Run: headless pygame with SDL's dummy video driver; simulated clock (each Clock.tick advances the game by its frame time, no real sleeping); random seed 0; keys injected as events and as key.get_pressed() state; no mouse input.
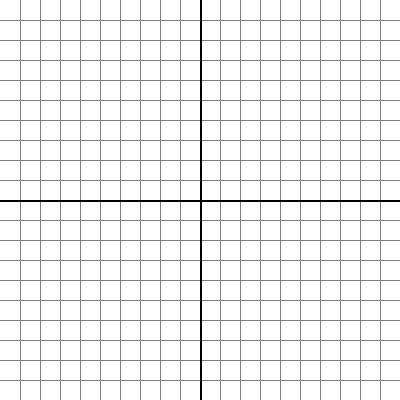
Frame 1 of 4 · flips 1–60 · no input
Frame 2 of 4 · flips 61–180 · tapped SPACE, RETURN · held RIGHT (→), D · screen unchanged from frame 1, image omitted
Frame 3 of 4 · flips 181–300 · held DOWN (↓), S · screen unchanged from frame 2, image omitted
Frame 4 of 4 · flips 301–420 · held LEFT (←), A, UP (↑), W · screen unchanged from frame 3, image omitted

The pygame program that drew these frames:

# Pygame grid class for graphing calculator
import pygame
from abc import ABCMeta, abstractmethod
pygame.init()

class Grid(object):

    '''
    Attributes:
        x: x cord of the centre
        y: y cord of the centre
        width: width of an x value in pixels
        height: height of y value in pixels
        font: font name and size
        font_colour: the colour of the font
    '''

    __metaclass__ = ABCMeta

    def __init__(self,width,height,font=(None,12)):
        self.width = width
        self.height = height
        self.font = font
        # non-optional
        self.scale = 1

    @staticmethod
    def printText(text, font, canvas, x, y):
        theText = font.render(text, 1, (0,0,0))
        textbox = theText.get_rect()
        textbox.center = (x, y)
        canvas.blit(theText, textbox)

    # draws the grid and text
    def drawGrid(self,screen):
        size = screen.get_size()
        font = pygame.font.SysFont(self.font[0],self.font[1])
        xChange = self.width
        yChange = self.height
        while xChange < size[0]//2:
            pygame.draw.line(screen,(127,127,127),(size[0]/2+xChange,0),(size[0]/2+xChange,size[1]),1)
            pygame.draw.line(screen,(127,127,127),(size[0]/2-xChange,0),(size[0]/2-xChange,size[1]),1)
            pygame.draw.line(screen,(127,127,127),(0,size[1]/2+yChange),(size[0],size[1]/2+yChange),1)
            pygame.draw.line(screen,(127,127,127),(0,size[1]/2-yChange),(size[0],size[1]/2-yChange),1)
            xChange += self.width
            yChange += self.height
        pygame.draw.line(screen,(0,0,0),(0,size[1]/2),(size[0],size[1]/2),2)
        pygame.draw.line(screen,(0,0,0),(size[0]/2,0),(size[0]/2,size[1]),2)

    # zoom in and out
    def zoom(self,mouse_get_pressed):
        multiplierSequenceList = [2,2,2.5]
        currentMultiplierIndex = 0
        if mouse_get_pressed[4] == True:
            self.scale *= multiplierSequenceList[currentMultiplierIndex]
            currentMultiplierIndex += 1
        elif mouse_get_pressed[3] == True:
            self.scale *= multiplierSequenceList[currentMultiplierIndex-1]
            currentMultiplierIndex -= 1
        if currentMultiplierIndex == -1:
            currentMultiplierIndex = 2
        elif currentMultiplierIndex == 3:
            currentMultiplierIndex = 0


def redrawWin():
    screen.fill((255,255,255))
    grid.drawGrid(screen)

    pygame.display.update()


screen = pygame.display.set_mode((400,400))
grid = Grid(20,20)
Use = True
while Use:
    pygame.time.delay(10)
    redrawWin()
    for event in pygame.event.get():
        if event.type == pygame.QUIT:
            Use = False
        if event.type == pygame.KEYDOWN:
            if event.key == pygame.K_ESCAPE:
                Use = False
pygame.quit()
